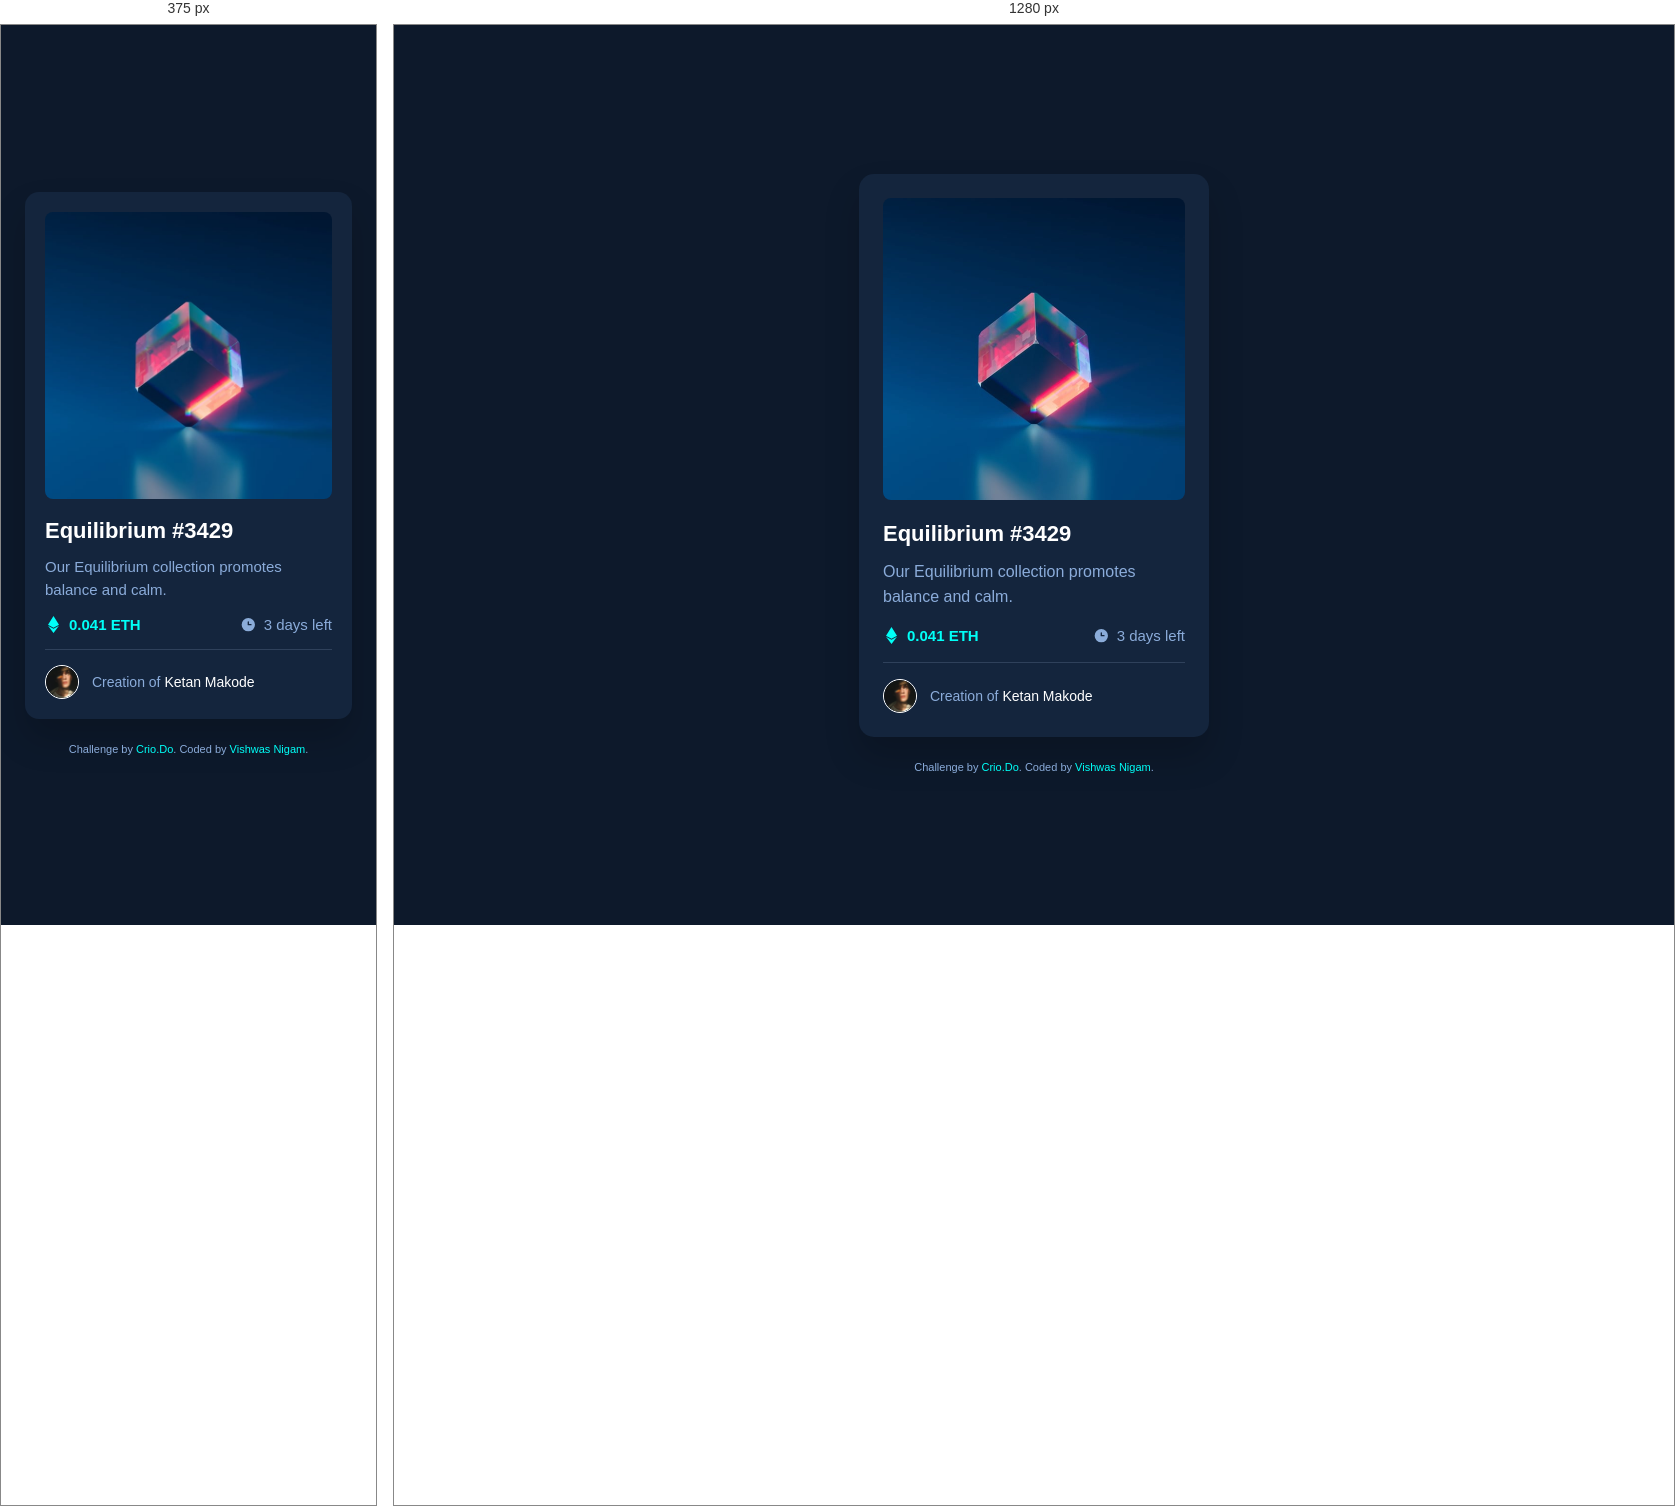
Rendered at 375 px and 1280 px, left to right.

<!-- file: index.html -->
<!DOCTYPE html>
<html lang="en">
<head>
  <meta charset="UTF-8" />
  <meta name="viewport" content="width=device-width, initial-scale=1.0" />
  <title>Equilibrium #3429</title>
  <link rel="preconnect" href="https://fonts.googleapis.com">
  <link rel="preconnect" href="https://fonts.gstatic.com" crossorigin>
  <link href="https://fonts.googleapis.com/css2?family=Outfit:wght@300;400;500;600;700&display=swap" rel="stylesheet">
  <link rel="stylesheet" href="./style.css" />
</head>
<body>
  <main class="card">
    <a class="card__images" href="#" aria-label="View Equilibrium #3429">
      <img
        src="./assets/image-equilibrium.jpg"
        alt="Equilibrium NFT"
        class="card__images-image"
      />
      <span class="card__images-layer" aria-hidden="true">
        <img src="./assets/icon-view.svg" alt="" />
      </span>
    </a>

    <section class="card__content">
      <div class="card__title">
        <h1>Equilibrium #3429</h1>
    </div>
<p id="info" class="card__information">Our Equilibrium collection promotes balance and calm.</p>
      <div class="card__time">
        <div class="card__time-left">
          <img src="./assets/icon-ethereum.svg" alt="Ethereum" />
          <span>0.041 ETH</span>
        </div>

        <div class="card__time-right">
          <img src="./assets/icon-clock.svg" alt="Time remaining" />
          <span>3 days left</span>
        </div>
      </div>

      <div class="card__creator">
        <img src="./assets/logo.jpeg" alt="Creator avatar" />
        <p>Creation of <a href="https://github.com/ImKetan1610" target="_blank" rel="noopener noreferrer">Ketan Makode</a></p>
      </div>
    </section>
  </main>

  <footer class="attribution">
    Challenge by
    <a href="https://www.crio.do" target="_blank" rel="noopener noreferrer">Crio.Do</a>.
    Coded by
    <a href="https://www.github.com/VishwasNigam02" target="_blank" rel="noopener noreferrer">Vishwas Nigam</a>.
  </footer>
</body>
</html>


/* @media block from style.css */
@media (max-width: 480px) {
  body {
    padding: 24px 20px;
  }

  .card {
    max-width: 327px;
    padding: 20px;
    border-radius: 14px;
  }

  .card__title {
    margin-top: 18px;
    font-size: 20px;
  }

  .card__information {
    margin-top: 10px;
    font-size: 15px;
  }

  .card__time {
    margin-top: 15px;
  }

  .card__creator {
    margin-top: 16px;
    padding-top: 15px;
  }
}